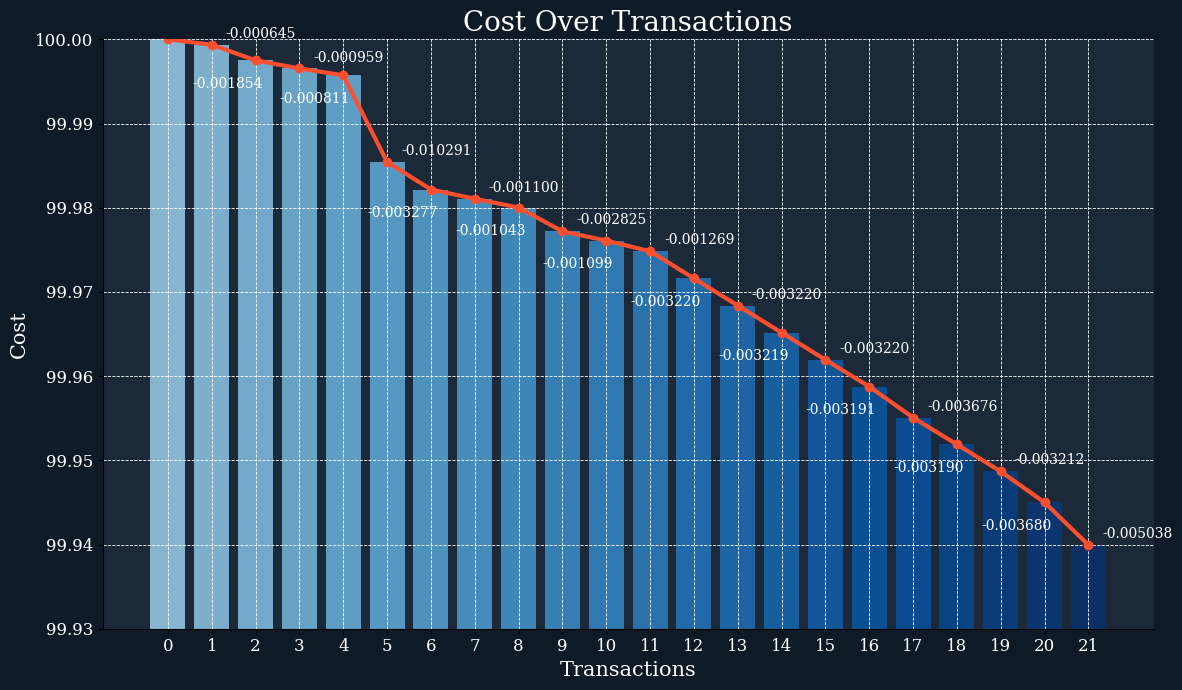

The matplotlib source for this figure:
import matplotlib.pyplot as plt
import numpy as np
from matplotlib import cm

# Example values
values = [0, 0.000644927502063768, 0.0018542500059336, 0.000958922503068552, 0.000810565002593808, 
          0.010291305032932176, 0.0032768, 0.00109961, 0.00104304, 0.00282496, 
          0.0010988, 0.00126923, 0.00321964, 0.00322012, 0.00321916, 
          0.00321964, 0.00319138, 0.00367596, 0.00318978, 0.00321202, 
          0.00368022, 0.00503784]

# Calculating cost for each transaction
initial_cost = 100
costs = []
for i in range(22):
    val = initial_cost - values[i]
    costs.append(val)
    initial_cost = val

# X and Y axis values
xaxis = list(range(22))
yaxis = [99.93, 99.94, 99.95, 99.96, 99.97, 99.98, 99.99, 100]

# Create the figure with dark background
fig, ax = plt.subplots(figsize=(12, 7))
fig.patch.set_facecolor('#0e1a25')  # Dark bluish background
ax.set_facecolor('#1c2938')  # Lighter background for the plot area

# Gradient for the bars
colors = cm.Blues(np.linspace(0.4, 1, len(xaxis)))

# Bar chart for the transactions with gradient effect
bars = ax.bar(xaxis, costs, color=colors, alpha=0.9, label='Transaction Bars')

# Line plot for cost trend with stylish color
plt.plot(xaxis, costs, marker='o', linestyle='-', color='#fc4f30', linewidth=3, label='Cost Trend')

# Annotate negative values, skipping the first value
for i, txt in enumerate(values):
    if txt == 0:
        continue  # Skip annotation for the first value (0)
    if i % 2 == 0:  # Alternate between left and right annotations
        ax.annotate(f'-{txt:.6f}', (xaxis[i], costs[i]), textcoords="offset points", xytext=(5, -20), 
                    ha='right', color='white', fontsize=10, family='serif')
    else:
        ax.annotate(f'-{txt:.6f}', (xaxis[i], costs[i]), textcoords="offset points", xytext=(10, 5), 
                    ha='left', color='white', fontsize=10, family='serif')

# Title and labels with stylish fonts
plt.title('Cost Over Transactions', fontsize=20, color='white', family='serif')
plt.xlabel('Transactions', fontsize=15, color='white', family='serif')
plt.ylabel('Cost', fontsize=15, color='white', family='serif')
plt.ylim(99.93, 100)
plt.xticks(xaxis, fontsize=12, color='white', family='serif')
plt.yticks(yaxis, fontsize=12, color='white', family='serif')

# Add a grid with a fine dashed style for readability
plt.grid(True, which='both', color='white', linestyle='--', linewidth=0.6)

# Remove the top and right border (for modern aesthetic)
ax.spines['top'].set_visible(False)
ax.spines['right'].set_visible(False)

# Tight layout for better spacing
plt.tight_layout()

# Show the plot
plt.show()
